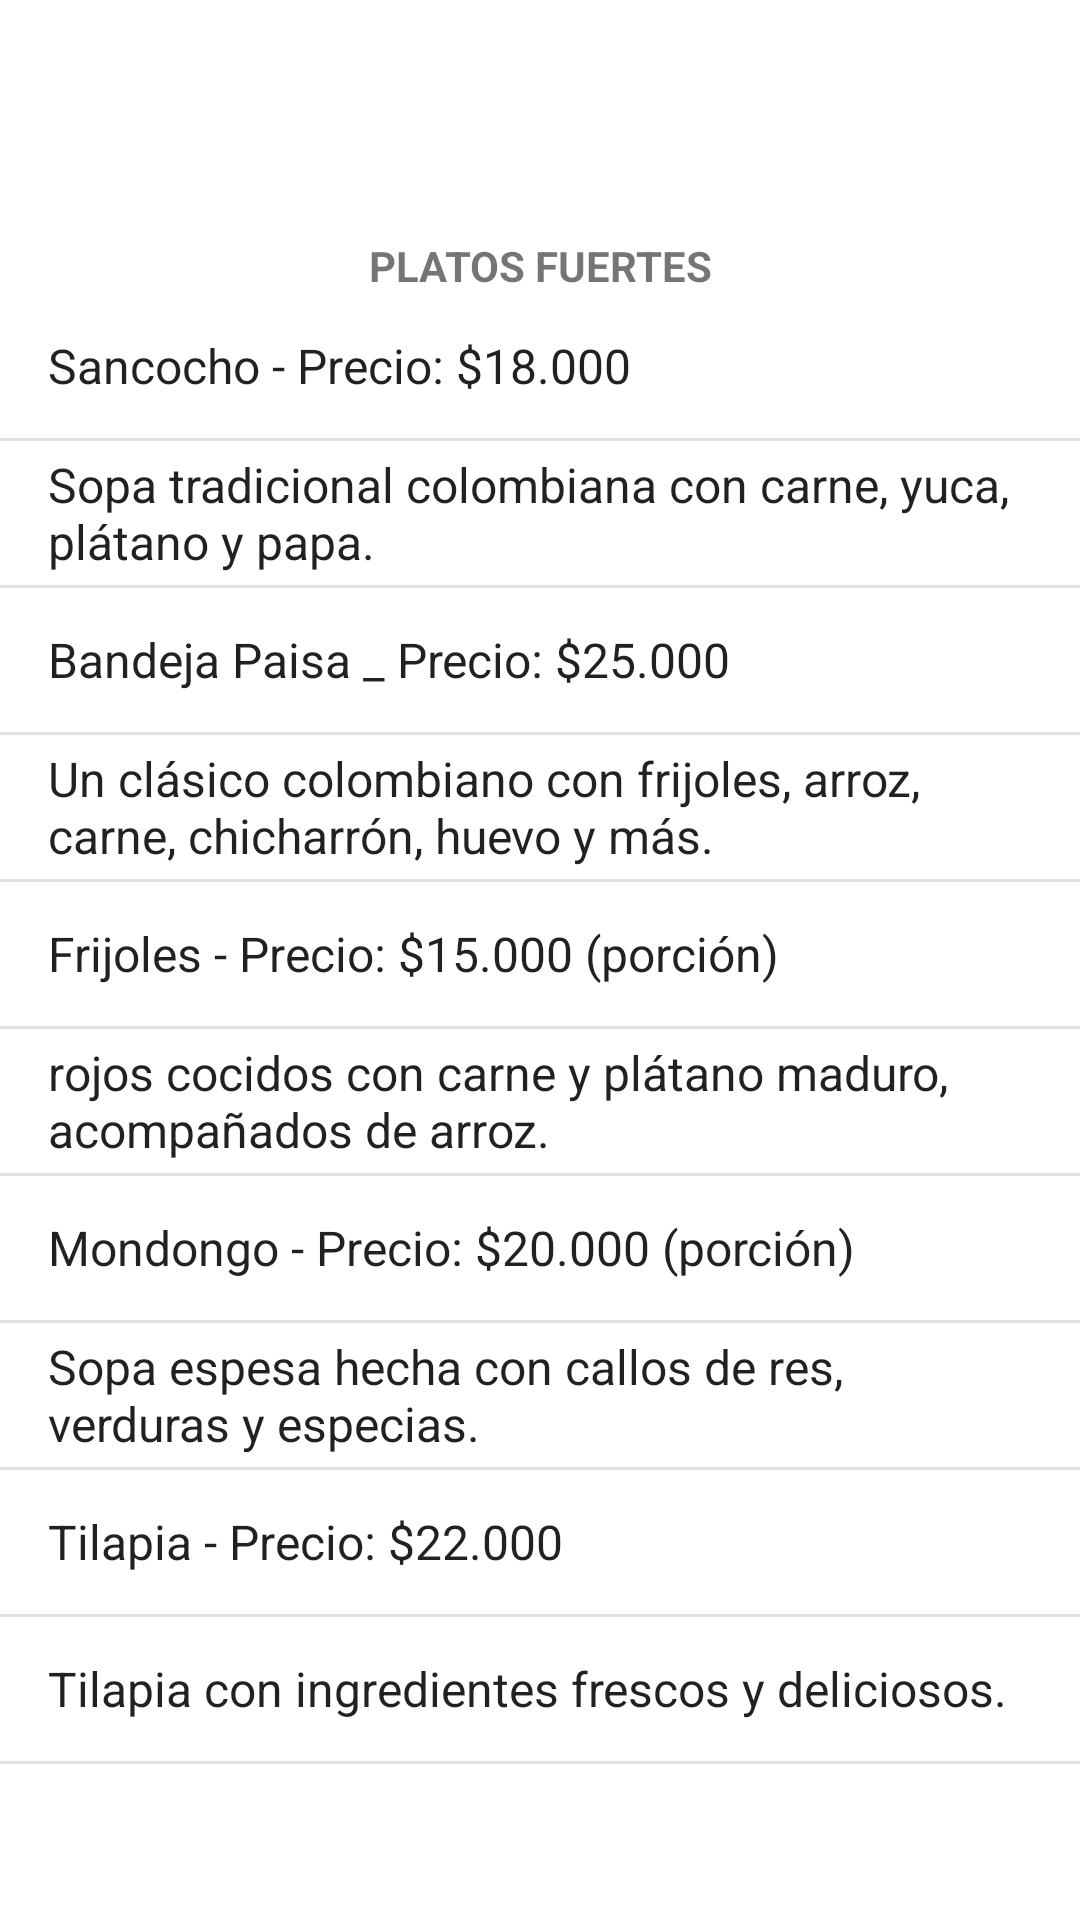

Write the Android layout XML for this screen, with the resource values it uses.
<!-- AndroidManifest.xml: application theme Theme.MyRestauranteVirtual -->
<!-- res/layout/activity_platos_fuertes.xml -->
<?xml version="1.0" encoding="utf-8"?>
<androidx.constraintlayout.widget.ConstraintLayout xmlns:android="http://schemas.android.com/apk/res/android"
    xmlns:app="http://schemas.android.com/apk/res-auto"
    xmlns:tools="http://schemas.android.com/tools"
    android:id="@+id/main"
    android:layout_width="match_parent"
    android:layout_height="match_parent"
    tools:context=".PlatosFuertesActivity">

    <LinearLayout
        android:layout_width="match_parent"
        android:layout_height="match_parent"
        android:orientation="vertical">

        <Space
            android:layout_width="match_parent"
            android:layout_height="79dp" />

        <TextView
            android:id="@+id/textView5"
            android:layout_width="match_parent"
            android:layout_height="wrap_content"
            android:text="Platos Fuertes"
            android:textAlignment="center"
            android:textAllCaps="true"
            android:textStyle="bold" />

        <ListView
            android:id="@+id/listaPlatosFuertes"
            android:layout_width="match_parent"
            android:layout_height="match_parent"
            android:entries="@array/Platos_Fuertes" />
    </LinearLayout>

</androidx.constraintlayout.widget.ConstraintLayout>
<!-- resources referenced by this layout -->
<resources>
  <string-array name="Platos_Fuertes">
  
          <item>Sancocho - Precio: $18.000 </item>
          <item>Sopa tradicional colombiana con carne, yuca, plátano y papa.</item>
  
          <item>Bandeja Paisa _ Precio: $25.000</item>
          <item>Un clásico colombiano con frijoles, arroz, carne, chicharrón, huevo y más.</item>
  
          <item>Frijoles - Precio: $15.000 (porción)</item>
          <item>rojos cocidos con carne y plátano maduro, acompañados de arroz.</item>
  
          <item>Mondongo - Precio: $20.000 (porción)</item>
          <item>Sopa espesa hecha con callos de res, verduras y especias.</item>
  
          <item>Tilapia - Precio: $22.000</item>
          <item>Tilapia con ingredientes frescos y deliciosos.</item>
  
      </string-array>
  <style name="Theme.MyRestauranteVirtual" parent="Theme.MaterialComponents.DayNight.DarkActionBar">
          
          <item name="colorPrimary">@color/purple_500</item>
          <item name="colorPrimaryVariant">@color/purple_700</item>
          <item name="colorOnPrimary">@color/white</item>
          
          <item name="colorSecondary">@color/teal_200</item>
          <item name="colorSecondaryVariant">@color/teal_700</item>
          <item name="colorOnSecondary">@color/black</item>
          
          <item name="android:statusBarColor">?attr/colorPrimaryVariant</item>
          
      </style>
  <color name="purple_500">#6E7E85</color>
  <color name="purple_700">#FF3700B3</color>
  <color name="white">#FFFFFFFF</color>
  <color name="teal_200">#E7E3E0</color>
  <color name="teal_700">#FF018786</color>
  <color name="black">#FF000000</color>
</resources>
